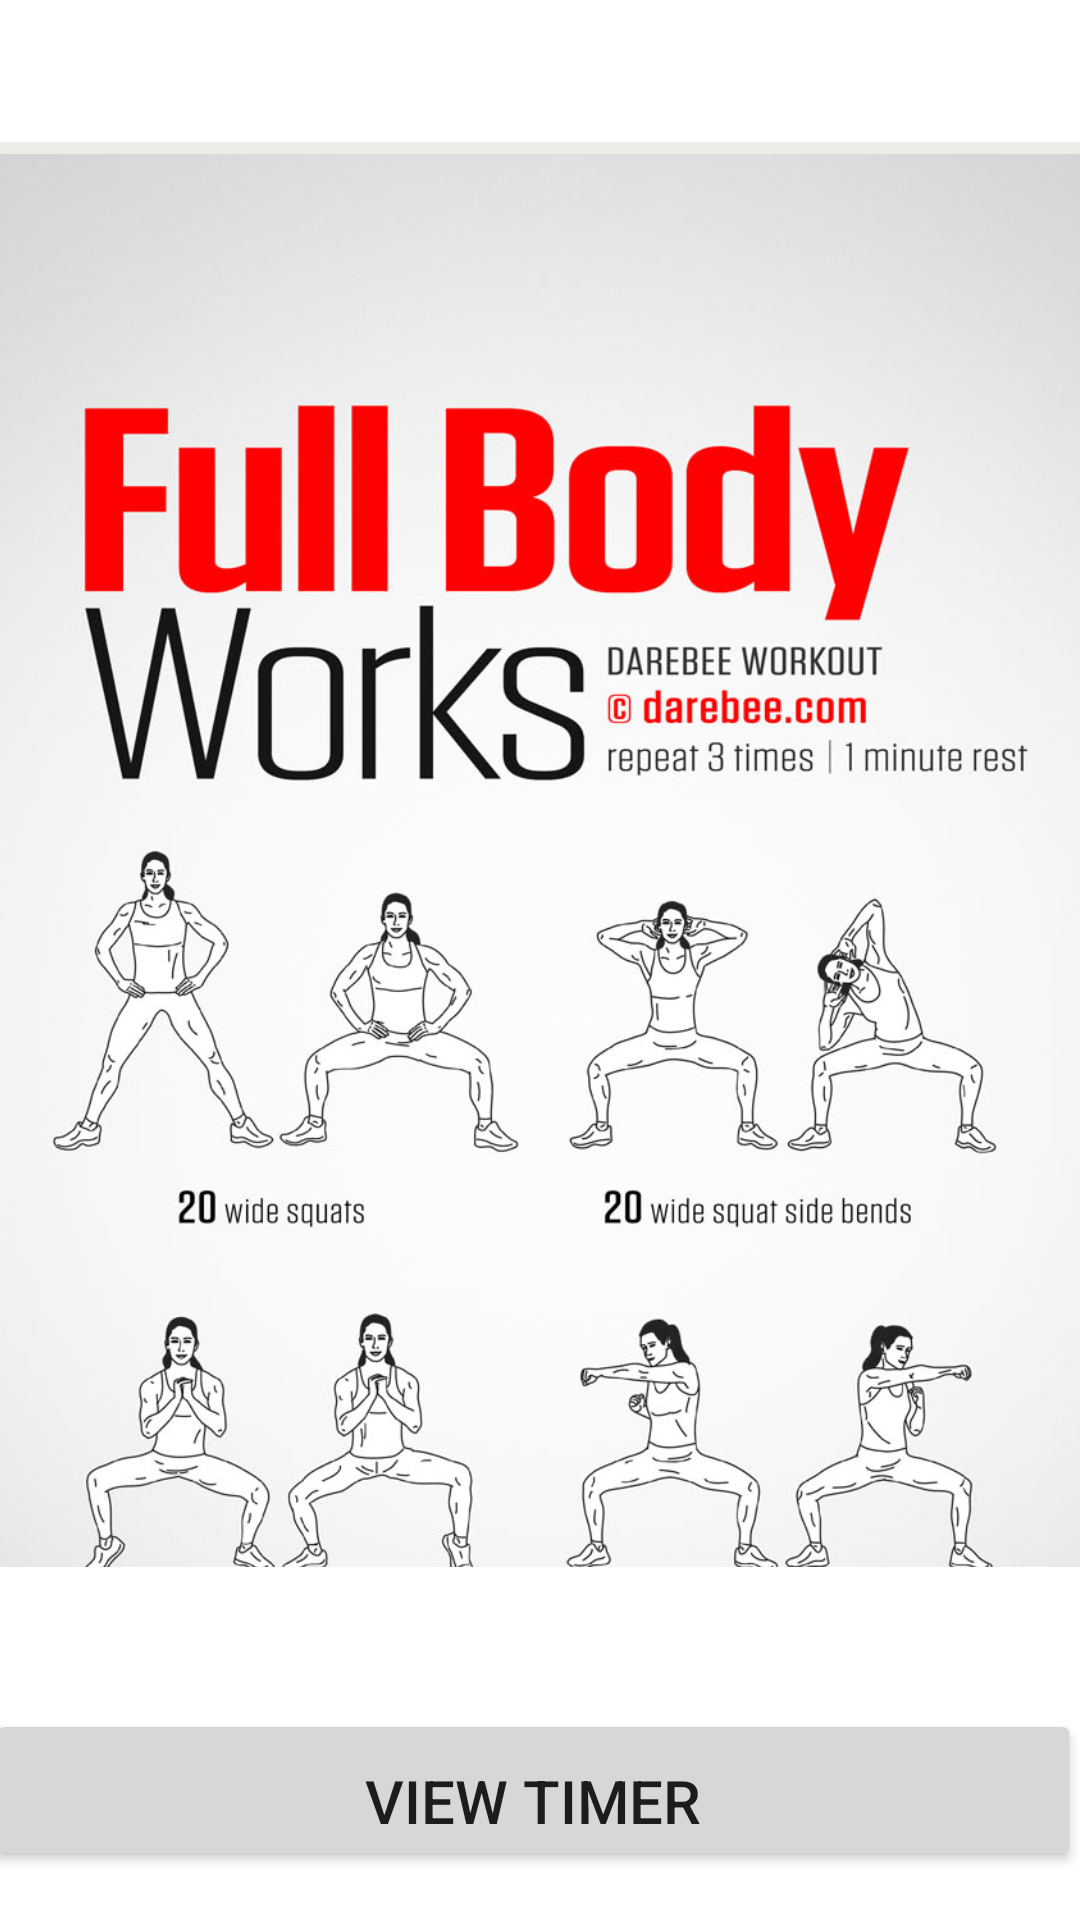

This screen was rendered from an Android layout file. Write that file and the resources it references.
<!-- AndroidManifest.xml: application theme Theme.EZFitTrainer -->
<!-- res/layout/activity_full_body.xml -->
<?xml version="1.0" encoding="utf-8"?>
<androidx.constraintlayout.widget.ConstraintLayout xmlns:android="http://schemas.android.com/apk/res/android"
    xmlns:app="http://schemas.android.com/apk/res-auto"
    xmlns:tools="http://schemas.android.com/tools"
    android:layout_width="match_parent"
    android:layout_height="match_parent"
    tools:context=".FullBody">

    <ScrollView
        android:id="@+id/scrollView2"
        android:layout_width="404dp"
        android:layout_height="475dp"
        app:layout_constraintBottom_toTopOf="@+id/btnTimer"
        app:layout_constraintEnd_toEndOf="parent"
        app:layout_constraintStart_toStartOf="parent"
        app:layout_constraintTop_toTopOf="parent">

        <LinearLayout
            android:layout_width="match_parent"
            android:layout_height="wrap_content"
            android:orientation="vertical">

            <ImageView
                android:id="@+id/imgFullBodyWorks"
                android:layout_width="397dp"
                android:layout_height="570dp"
                android:adjustViewBounds="true"
                android:background="#EDECE7"
                android:contentDescription="@string/imgWorkouticon"
                android:cropToPadding="false"
                app:srcCompat="@drawable/full_body_works_workout" />

            <ImageView
                android:id="@+id/imgEpicGains"
                android:layout_width="match_parent"
                android:layout_height="570dp"
                android:contentDescription="@string/imgWorkouticon"
                app:srcCompat="@drawable/epic_gains_workout_fullbody" />

            <ImageView
                android:id="@+id/imgDopamineBoost"
                android:layout_width="wrap_content"
                android:layout_height="570dp"
                android:contentDescription="@string/imgWorkouticon"
                app:srcCompat="@drawable/dopamine_boost_workout_fullbody" />

            <ImageView
                android:id="@+id/imgInnerStrength"
                android:layout_width="match_parent"
                android:layout_height="570dp"
                android:contentDescription="@string/imgWorkouticon"
                app:srcCompat="@drawable/inner_strength_workout_fullbody" />

            <ImageView
                android:id="@+id/imgMaxHiit"
                android:layout_width="match_parent"
                android:layout_height="570dp"
                android:contentDescription="@string/imgWorkouticon"
                app:srcCompat="@drawable/maximum_hiit_workout_intro_fullbody" />

        </LinearLayout>
    </ScrollView>

    <Button
        android:id="@+id/btnTimer"
        android:layout_width="365dp"
        android:layout_height="54dp"
        android:gravity="bottom|center"
        android:text="@string/btnViewTimer"
        android:textSize="20sp"
        app:layout_constraintBottom_toBottomOf="parent"
        app:layout_constraintEnd_toEndOf="parent"
        app:layout_constraintHorizontal_bias="1.0"
        app:layout_constraintStart_toStartOf="parent"
        app:layout_constraintTop_toTopOf="parent"
        app:layout_constraintVertical_bias="0.972" />

</androidx.constraintlayout.widget.ConstraintLayout>
<!-- resources referenced by this layout -->
<resources>
  <!-- drawable dopamine_boost_workout_fullbody: jpg bitmap (drawable, 86570 bytes) -->
  <!-- drawable epic_gains_workout_fullbody: jpg bitmap (drawable, 162055 bytes) -->
  <!-- drawable full_body_works_workout: jpg bitmap (drawable, 167665 bytes) -->
  <!-- drawable inner_strength_workout_fullbody: jpg bitmap (drawable, 167916 bytes) -->
  <!-- drawable maximum_hiit_workout_intro_fullbody: jpg bitmap (drawable, 40685 bytes) -->
  <string name="btnViewTimer">View Timer</string>
  <string name="imgWorkouticon">Workout image</string>
  <style name="Theme.EZFitTrainer" parent="Theme.MaterialComponents.DayNight.DarkActionBar">
          
          <item name="colorPrimary">@color/purple_500</item>
          <item name="colorPrimaryVariant">@color/purple_700</item>
          <item name="colorOnPrimary">@color/white</item>
          
          <item name="colorSecondary">@color/teal_200</item>
          <item name="colorSecondaryVariant">@color/teal_700</item>
          <item name="colorOnSecondary">@color/black</item>
          
          <item name="android:statusBarColor" tools:targetApi="l">?attr/colorPrimaryVariant</item>
          
      </style>
  <!-- not gathered from this repository: default colours our renderer supplied (Android Studio template values) -->
  <color name="purple_500">#FF6200EE</color>
  <color name="purple_700">#FF3700B3</color>
  <color name="teal_200">#FF03DAC5</color>
  <color name="teal_700">#FF018786</color>
  <color name="black">#FF000000</color>
  <color name="white">#FFFFFFFF</color>
</resources>
